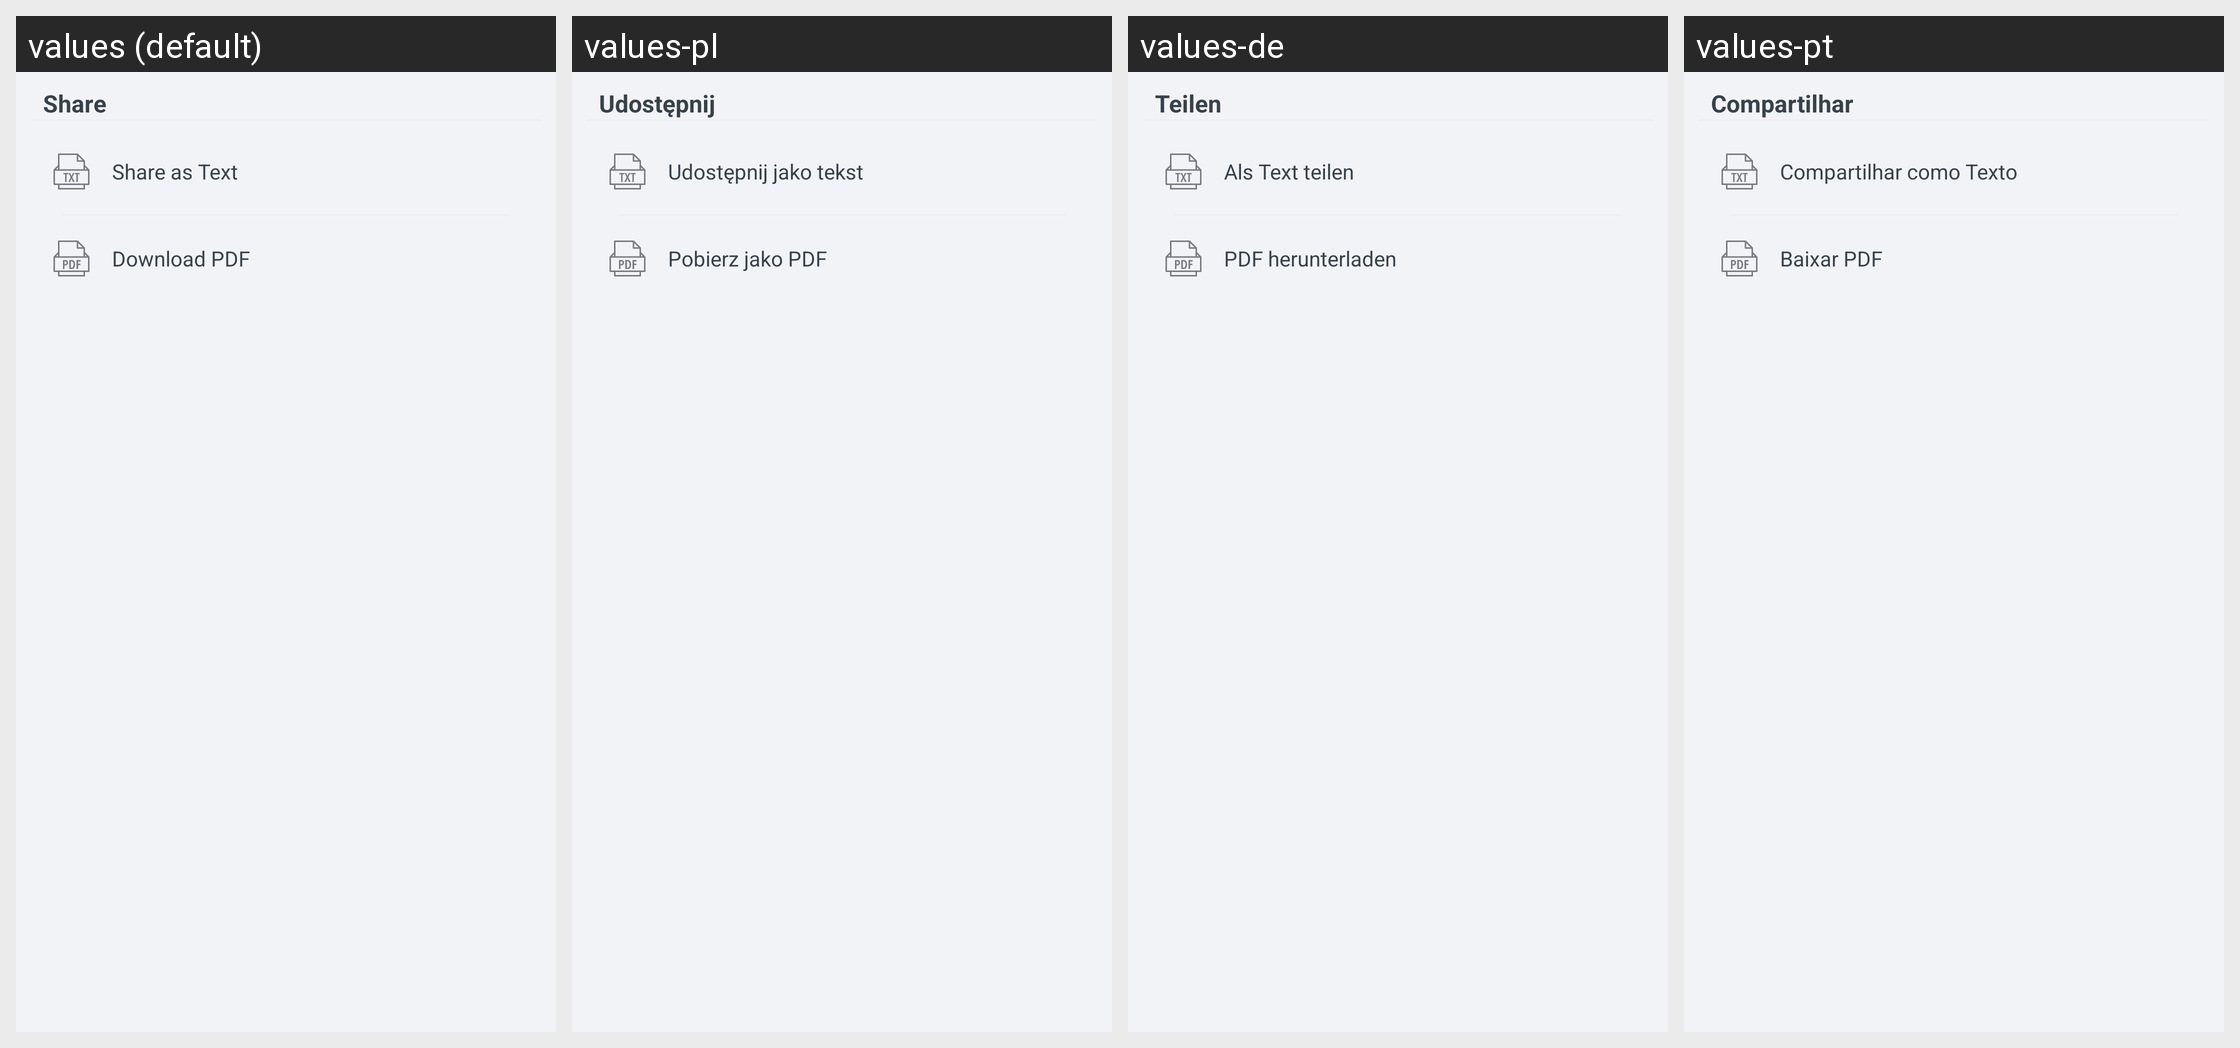

For this localized Android screen grid, give each drawn string resource with its value in every locale shown.
Android screen res/layout/custom_share_dialog.xml rendered under 4 locales, left to right: values (default), values-pl, values-de, values-pt. Device: Nexus 5 (rendered at 1080×1920; each locale shown at half size, 540×960, under a caption strip naming it); theme Theme.ShoppingList.
Other locales in the repository, not shown: values-ar, values-es, values-fr, values-hi, values-ja, values-ru, values-zh.
Strings drawn on this screen, with the default value and each locale's value (text and hints the layout hard-codes, and strings that could not be matched under every locale, appear in the picture but are not listed):

custom_share_dialog__title
  values: Share
  values-pl: Udostępnij
  values-de: Teilen
  values-pt: Compartilhar

custom_share_dialog__asText
  values: Share as Text
  values-pl: Udostępnij jako tekst
  values-de: Als Text teilen
  values-pt: Compartilhar como Texto

custom_share_dialog__asPDF
  values: Download PDF
  values-pl: Pobierz jako PDF
  values-de: PDF herunterladen
  values-pt: Baixar PDF
